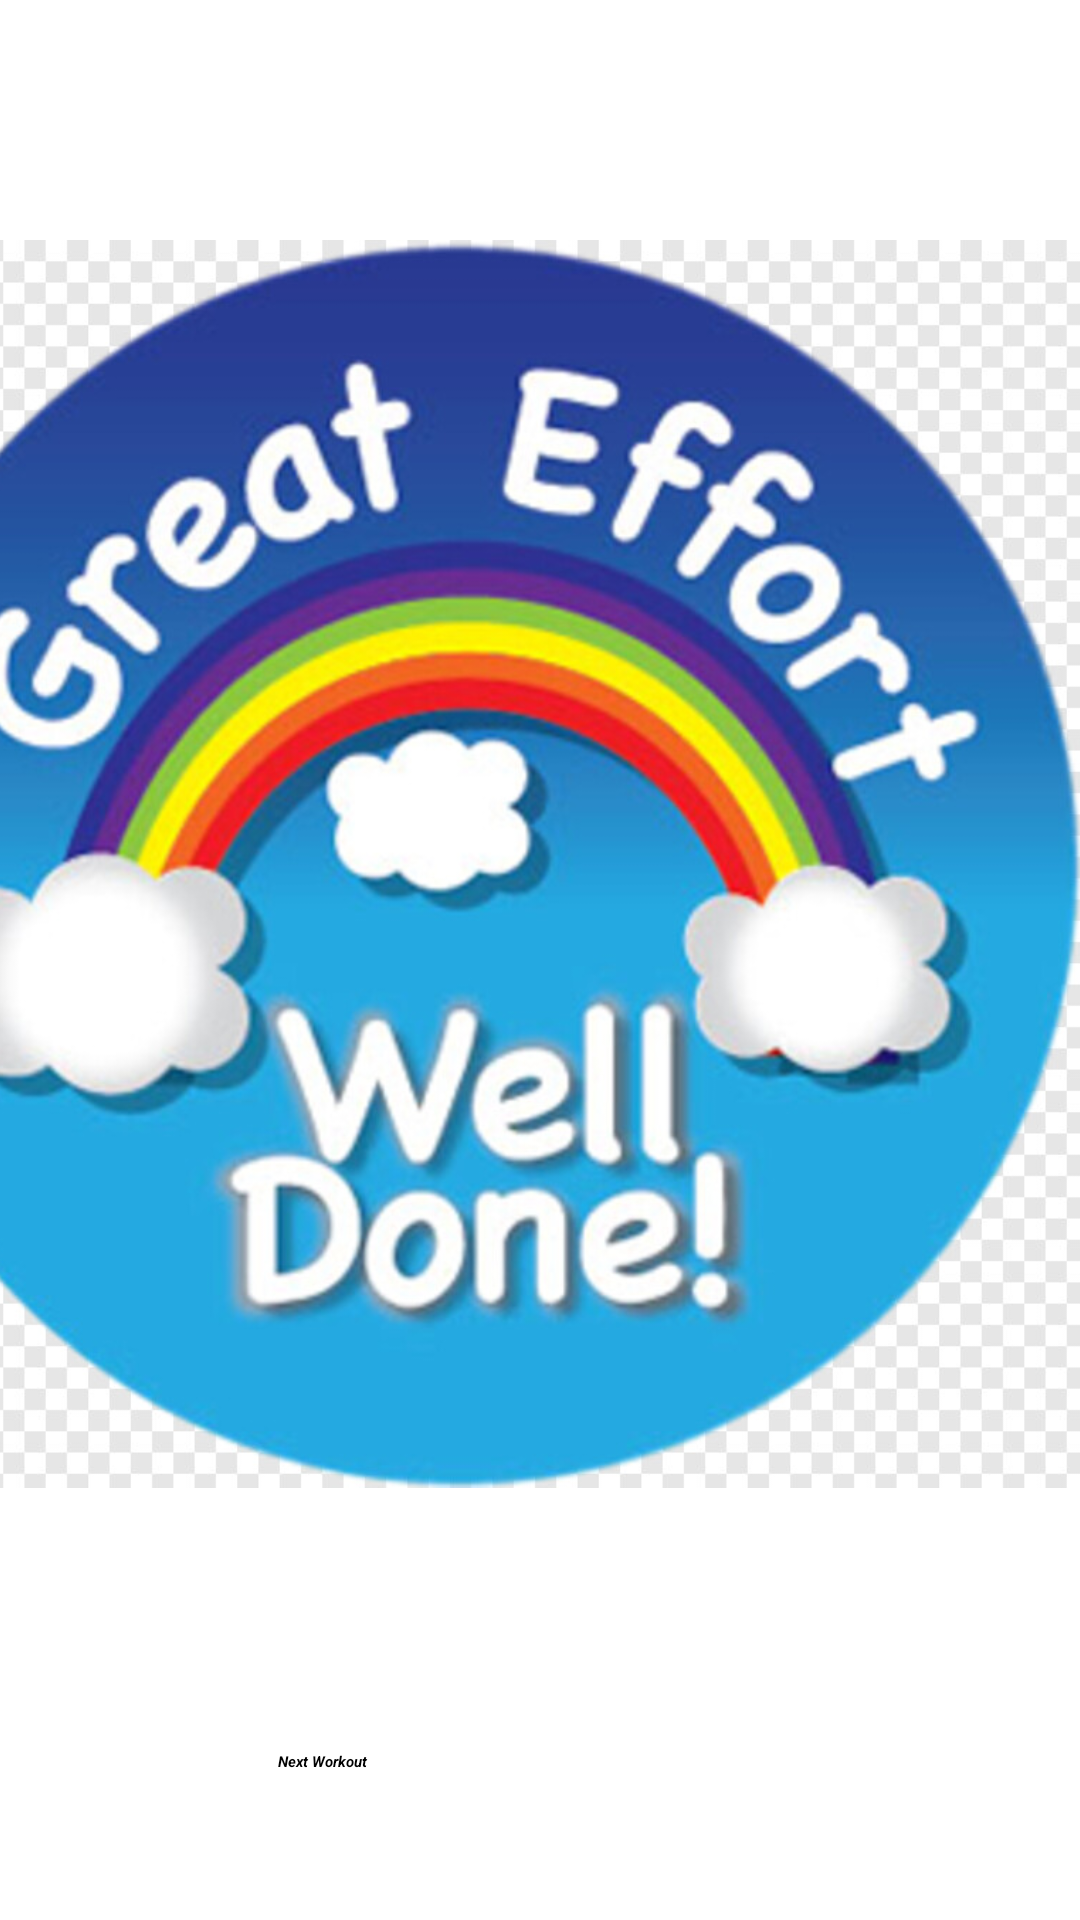

Android layout source for this screen:
<!-- AndroidManifest.xml: application theme Theme.FitnessAPP -->
<!-- res/layout/fragment_well_done.xml -->
<?xml version="1.0" encoding="utf-8"?>
<androidx.constraintlayout.widget.ConstraintLayout xmlns:android="http://schemas.android.com/apk/res/android"
    xmlns:app="http://schemas.android.com/apk/res-auto"
    xmlns:tools="http://schemas.android.com/tools"
    android:id="@+id/frameLayout3"
    android:layout_width="match_parent"
    android:layout_height="match_parent"
    tools:context=".WellDoneFragment" >

    <ImageView
        android:id="@+id/welldone"
        android:layout_width="416dp"
        android:layout_height="576dp"
        android:contentDescription="@string/app_name"
        android:src="@drawable/welldone"
        app:layout_constraintEnd_toEndOf="parent"
        app:layout_constraintHorizontal_bias="1.0"
        app:layout_constraintStart_toStartOf="parent"
        app:layout_constraintTop_toTopOf="parent" />

    <Button
        android:id="@+id/nextworkoutButton"
        android:layout_width="175dp"
        android:layout_height="49dp"
        android:backgroundTint="#201D1D"
        android:text="@string/next_work"
        android:textStyle="bold|italic"
        app:layout_constraintBottom_toBottomOf="parent"
        app:layout_constraintEnd_toEndOf="parent"
        app:layout_constraintStart_toStartOf="parent"
        app:layout_constraintTop_toBottomOf="@+id/welldone" />
</androidx.constraintlayout.widget.ConstraintLayout>
<!-- resources referenced by this layout -->
<resources>
  <!-- drawable welldone: png bitmap (drawable-v24, 148201 bytes) -->
  <string name="app_name">FitnessAPP</string>
  <string name="next_work">Next Workout</string>
</resources>
